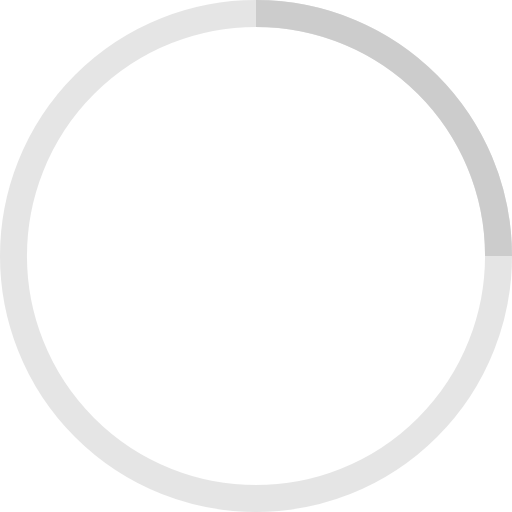
t = 0.00 s
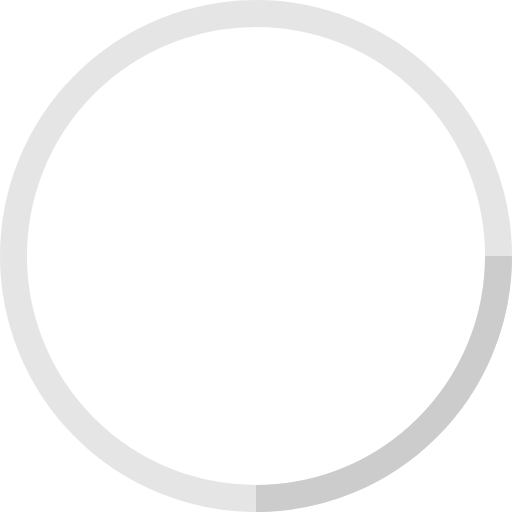
t = 0.25 s
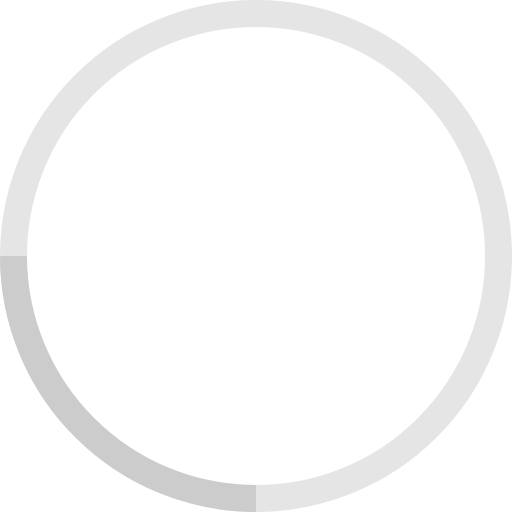
t = 0.50 s
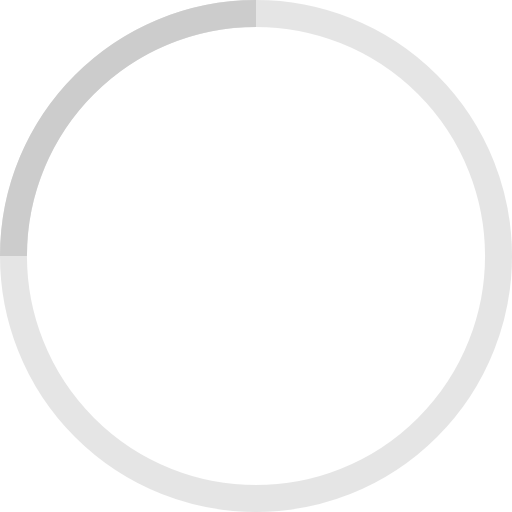
t = 0.75 s

The animated SVG that drew these frames (rendered in a browser with its animation timeline set to each time). Animation: 1 SMIL element (animateTransform=1); one cycle of 1.00 s, repeats indefinitely.

<!-- By Sam Herbert (@sherb), for everyone. More @ http://goo.gl/7AJzbL -->
<svg width="35" height="35" viewBox="0 0 38 38" xmlns="http://www.w3.org/2000/svg" stroke="#ccc">
    <g fill="none" fill-rule="evenodd">
        <g transform="translate(1 1)" stroke-width="2">
            <circle stroke-opacity=".5" cx="18" cy="18" r="18"/>
            <path d="M36 18c0-9.94-8.06-18-18-18">
                <animateTransform
                    attributeName="transform"
                    type="rotate"
                    from="0 18 18"
                    to="360 18 18"
                    dur="1s"
                    repeatCount="indefinite"/>
            </path>
        </g>
    </g>
</svg>